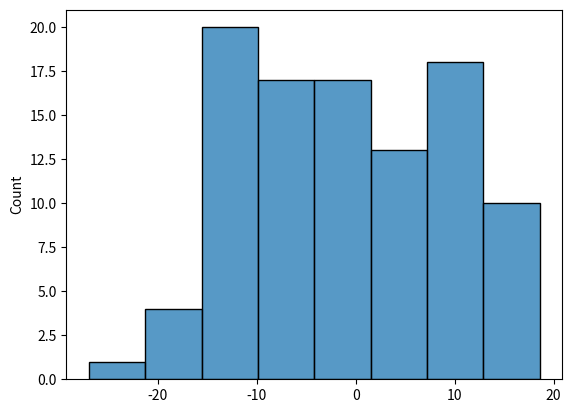

Write the Python code that produced this figure. (Note: this script raises an exception after producing the figure.)
import numpy as np
import seaborn as sns
import pandas as pd

numbers = np.random.normal(0,10,100)
sns.histplot(numbers)

np.mean(numbers)

np.median(numbers)

_1_to_6 = pd.Series([1,2,3,4,5,6])
rolls = _1_to_6.sample(50, replace=True)
rolls.mode()

# The ddof=0 applies to whole populations, not samples.
np.var(numbers, ddof=1)

np.std(numbers, ddof=1)

np.quantile(numbers, 0.1)

#quartiles
np.quantile(numbers, [0, 0.25, 0.5, 0.75, 1])

import matplotlib.pyplot as pyplot
plt.boxplot(numbers)
plt.show()

# Using linspace to calculate quantiles:

np.quantile(numbers, np.linspace(0,1,5))



from scipy.stats import uniform

# Calculate the probability of waiting 7 minutes or less when the waiting time is uniform between 0 and 12 minutes
uniform.cdf(7, 0, 12)

# more than 7 minutes
1-uniform.cdf(7, 0, 12)

#To generate random numbers according to the uniform distribution:
# Ten values between 0 and 1
uniform.rvs(0,1,10)

from scipy.stats import binom

binom.rvs(1, 0.5, size=10)

# Calculating the probability of 7 heads
binom.pmf(7, 10, 0.5)

# Calculating the probability of 7 heads or less
binom.cdf(7, 10, 0.5)

from scipy.stats import norm

# Calculating the area before 154 on a normal distribution with mean 161 and standard deviation 7
norm.cdf(145,161,7) 

# To calculate the area to the right of a given value, 1 - 
1 - norm.cdf(145,161,7) 

# To calculate precentiles, we pass the percentile on 1 format and the mean and ssorted
norm.ppf(0.9, 161, 7)

# To generate random numbers
norm.rvs(161,7, size=10)

from scipy.stats import poisson

# Given that the average number of adoptions per week is 8, what's the probability of 5 adoptions in a week? 
poisson.pmf(5, 8)

# To get the probability of 5 or less, lets use the cdf method
poisson.cdf(5, 8)

# For the probability of greater than x
1-poisson.cdf(5, 8)

# We can perform sampling on a poisson distribution by using the method rvs:
poisson.rvs(8, size=10)

from scipy.stats import expon

# Probability of waiting less than 1 minute when the expected waiting time is 2
# The 2, comes from 1/0.5
expon.cdf(1, scale=2)

#Probability of waiting more than 4 minutes:
1-expon.cdf(4, 2)

#Probability of having to wait between 1 and 4 minutes:
expon.cdf(4,2) - expon.cdf(1,2)

import numpy as np
import pandas as pd
import matplotlib.pyplot as plt
import seaborn as sns

np.random.seed(0)
size = 100  # Sample size

x = np.random.rand(size)

y_pos = 2 * x + np.random.normal(0, 0.1, size)  # y is positively correlated with x
df_pos = pd.DataFrame({'x': x, 'y_pos': y_pos})

y_neg = -2 * x + np.random.normal(0, 0.1, size)  # y is negatively correlated with x
df_neg = pd.DataFrame({'x': x, 'y_neg': y_neg})

y_low_corr = x + np.random.normal(0, 1, size)  # y is somewhat correlated with x
df_low_corr = pd.DataFrame({'x': x, 'y_low_corr': y_low_corr})

y_no_corr = np.random.rand(size)  # y is not correlated with x
df_no_corr = pd.DataFrame({'x': x, 'y_no_corr': y_no_corr})

df = pd.concat([df_pos, df_neg['y_neg'], df_low_corr['y_low_corr'], df_no_corr['y_no_corr']], axis=1)

plt.figure(figsize=(12, 10))

plt.subplot(2, 2, 1)
plt.scatter(df['x'], df['y_pos'])
plt.title('Highly Positively Correlated')
plt.xlabel('x')
plt.ylabel('y_pos')

plt.subplot(2, 2, 2)
plt.scatter(df['x'], df['y_neg'])
plt.title('Highly Negatively Correlated')
plt.xlabel('x')
plt.ylabel('y_neg')

plt.subplot(2, 2, 3)
plt.scatter(df['x'], df['y_low_corr'])
plt.title('Not Much Correlated')
plt.xlabel('x')
plt.ylabel('y_low_corr')

plt.subplot(2, 2, 4)
plt.scatter(df['x'], df['y_no_corr'])
plt.title('Not Correlated')
plt.xlabel('x')
plt.ylabel('y_no_corr')

plt.tight_layout()
plt.show()

import seaborn as sns

#adding a trend line
sns.lmplot(x='x', y='y_low_corr', data=df)


#adding a trend line with no confidence intervals
sns.lmplot(x='x', y='y_low_corr', data=df, ci=None)


df

# In order to calculate the correltation between two variables
df['x'].corr(df['y_neg'])

print(f"df['x'].corr(df['y_neg']) {df['x'].corr(df['y_neg']):2f} is the same as df['y_neg'].corr(df['x']) {df['y_neg'].corr(df['x']):2f}")

